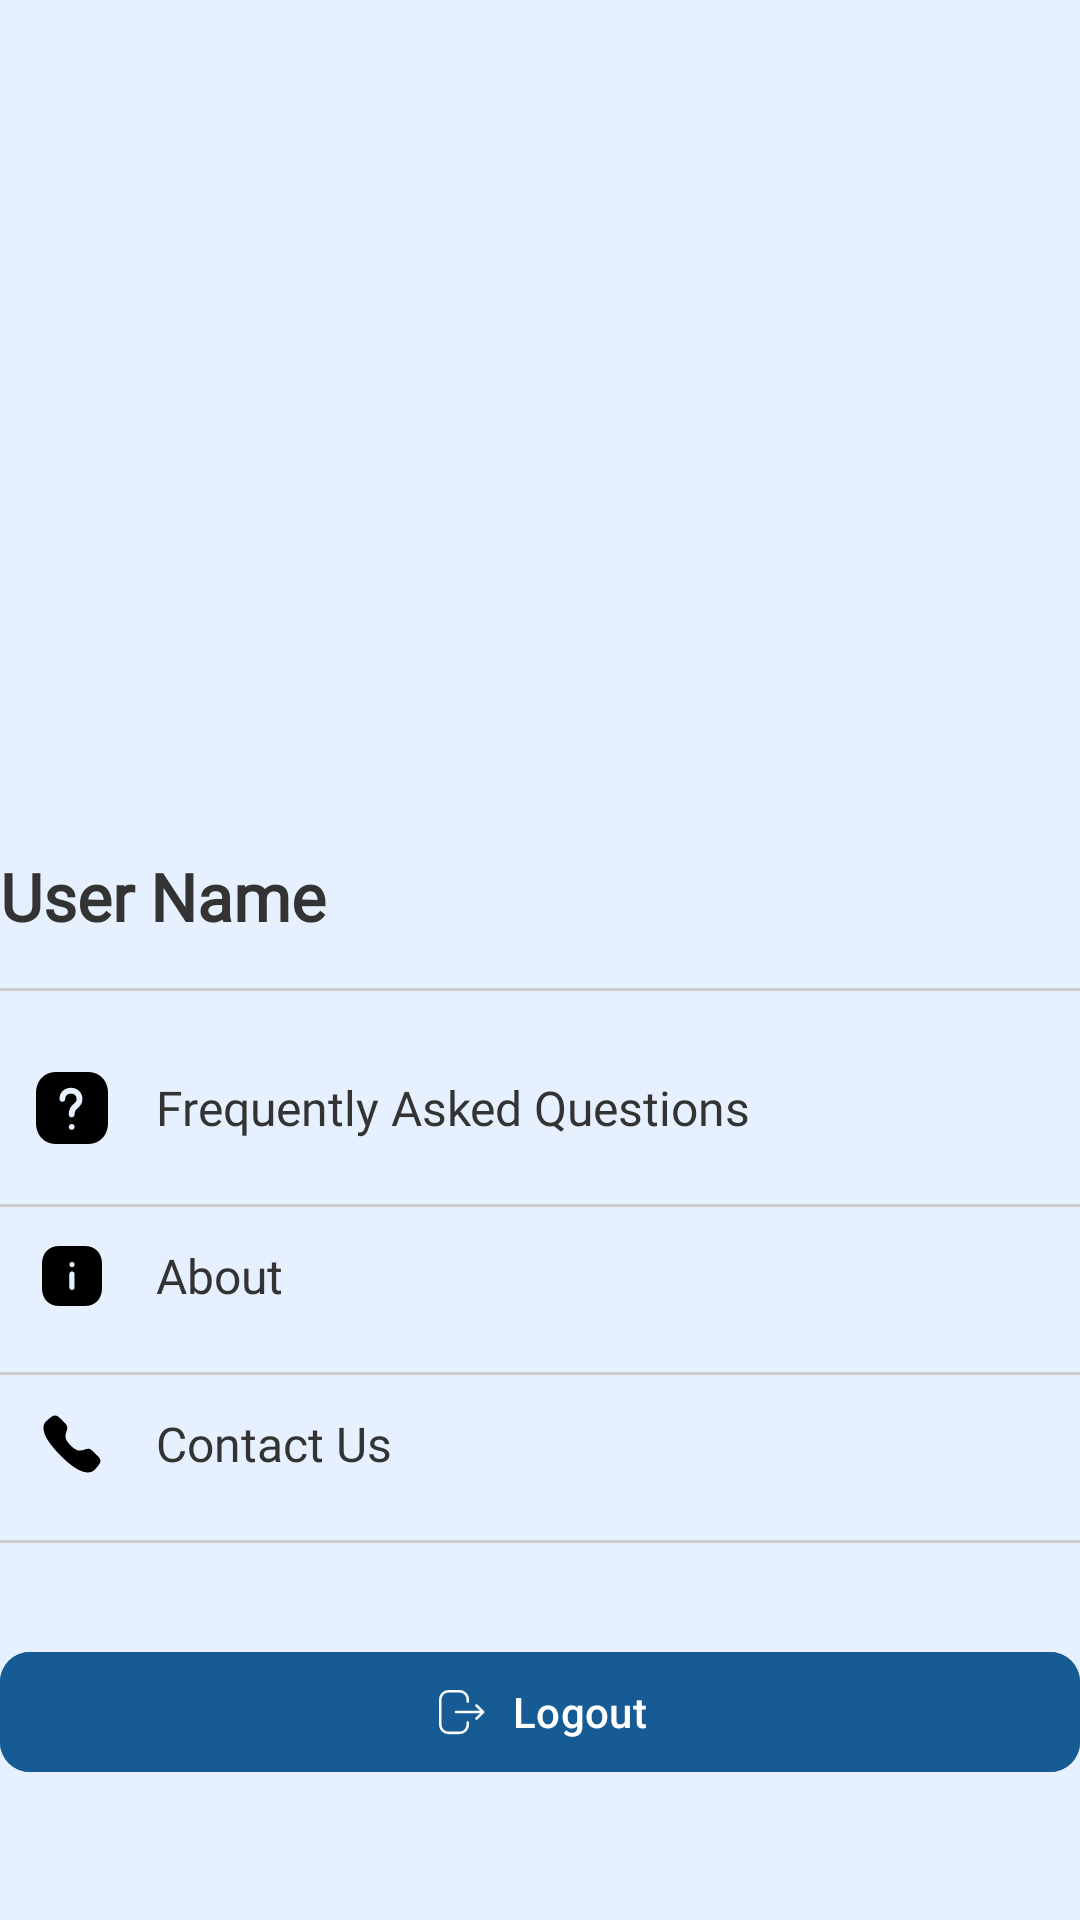

Produce the Android XML layout that renders to this screen, including the resource entries it uses.
<!-- AndroidManifest.xml: application theme AppTheme -->
<!-- res/layout/fragment_profile.xml -->
<?xml version="1.0" encoding="utf-8"?>
<androidx.constraintlayout.widget.ConstraintLayout xmlns:android="http://schemas.android.com/apk/res/android"
    xmlns:app="http://schemas.android.com/apk/res-auto"
    xmlns:tools="http://schemas.android.com/tools"
    android:layout_width="match_parent"
    android:layout_height="match_parent"
    android:importantForAccessibility="no"
    tools:context=".ui.profile.ProfileFragment"
    android:background="@color/alice_blue"
    android:layout_marginStart="20dp"
    android:layout_marginEnd="20dp">

    <ImageView
        android:id="@+id/avatarImage"
        android:layout_width="120dp"
        android:layout_height="120dp"
        android:layout_marginTop="152dp"
        android:src="@drawable/ic_profile"
        app:layout_constraintStart_toStartOf="parent"
        app:layout_constraintTop_toTopOf="parent"
        app:layout_goneMarginTop="120dp" />

    <TextView
        android:id="@+id/userName"
        style="@style/TextView.PoppinsNormal22spSubheader"
        android:layout_width="wrap_content"
        android:layout_height="wrap_content"
        android:layout_marginTop="12dp"
        android:gravity="start"
        android:text="@string/nama_pengguna"
        android:textColor="#333333"
        android:textSize="22sp"
        android:textStyle="bold"
        app:layout_constraintStart_toStartOf="@id/avatarImage"
        app:layout_constraintTop_toBottomOf="@id/avatarImage" />

    <View
        style="@style/DividerStyle"
        app:layout_constraintTop_toBottomOf="@id/userName"
        android:layout_marginTop="16dp"
        tools:ignore="MissingConstraints" />

    <LinearLayout
        android:id="@+id/FaqMenu"
        android:layout_marginHorizontal="12dp"
        style="@style/MenuItemStyle"
        app:layout_constraintTop_toBottomOf="@id/userName"
        android:layout_marginTop="32dp"
        tools:ignore="MissingConstraints">

        <ImageView
            android:src="@drawable/ic_faq"
            style="@style/MenuIconStyle" />

        <TextView
            android:id="@+id/settingText"
            android:text="@string/frequently_asked_questions"
            style="@style/MenuTextStyle" />
    </LinearLayout>

    <View
        style="@style/DividerStyle"
        app:layout_constraintTop_toBottomOf="@id/FaqMenu"
        android:layout_marginTop="8dp"
        tools:ignore="MissingConstraints" />

    <LinearLayout
        android:id="@+id/AboutMenu"
        android:layout_marginHorizontal="12dp"
        style="@style/MenuItemStyle"
        app:layout_constraintTop_toBottomOf="@id/FaqMenu"
        android:layout_marginTop="8dp"
        tools:ignore="MissingConstraints">

        <ImageView
            android:src="@drawable/ic_info"
            style="@style/MenuIconStyle" />

        <TextView
            android:id="@+id/changeLayoutText"
            style="@style/MenuTextStyle"
            android:text="@string/about" />
    </LinearLayout>

    <View
        style="@style/DividerStyle"
        app:layout_constraintTop_toBottomOf="@id/AboutMenu"
        android:layout_marginTop="8dp"
        tools:ignore="MissingConstraints" />

    <LinearLayout
        android:id="@+id/ContactUsMenu"
        android:layout_marginHorizontal="12dp"
        style="@style/MenuItemStyle"
        app:layout_constraintTop_toBottomOf="@id/AboutMenu"
        android:layout_marginTop="8dp"
        tools:ignore="MissingConstraints">

        <ImageView
            android:src="@drawable/ic_call"
            style="@style/MenuIconStyle" />

        <TextView
            android:id="@+id/logoutText"
            android:text="@string/contact_us"
            style="@style/MenuTextStyle" />
    </LinearLayout>

    <View
        style="@style/DividerStyle"
        app:layout_constraintTop_toBottomOf="@id/ContactUsMenu"
        android:layout_marginTop="8dp"
        tools:ignore="MissingConstraints" />

    <com.google.android.material.button.MaterialButton
        android:id="@+id/logoutButton"
        android:layout_width="0dp"
        android:layout_height="wrap_content"
        android:text="@string/logout"
        android:textColor="@android:color/white"
        android:backgroundTint="@color/ocean_blue"
        app:icon="@drawable/ic_logout"
        app:iconGravity="textStart"
        app:iconPadding="8dp"
        android:gravity="center"
        app:cornerRadius="10dp"
        app:layout_constraintTop_toBottomOf="@id/ContactUsMenu"
        app:layout_constraintBottom_toBottomOf="parent"
        app:layout_constraintStart_toStartOf="parent"
        app:layout_constraintEnd_toEndOf="parent"
        android:layout_marginTop="16dp"
        android:layout_marginBottom="20dp"/>

</androidx.constraintlayout.widget.ConstraintLayout>
<!-- resources referenced by this layout -->
<resources>
  <color name="alice_blue">#E7F0FF</color>
  <color name="ocean_blue">#165B94</color>
  <!-- drawable ic_call (drawable) -->
  <vector xmlns:android="http://schemas.android.com/apk/res/android"
      android:width="40dp"
      android:height="40dp"
      android:viewportWidth="40"
      android:viewportHeight="40">
    <path
        android:pathData="M19.219,20.787C25.868,27.434 27.376,19.745 31.609,23.975C35.69,28.055 38.036,28.872 32.865,34.041C32.218,34.562 28.103,40.824 13.641,26.366C-0.823,11.907 5.436,7.787 5.956,7.14C11.14,1.956 11.943,4.316 16.024,8.396C20.257,12.628 12.571,14.141 19.219,20.787Z"
        android:fillColor="#000000"
        android:fillType="evenOdd"/>
  </vector>
  <!-- drawable ic_info (drawable) -->
  <vector xmlns:android="http://schemas.android.com/apk/res/android"
      android:width="40dp"
      android:height="40dp"
      android:viewportWidth="40"
      android:viewportHeight="40">
    <path
        android:pathData="M12.783,3.332H27.233C32.883,3.332 36.666,7.299 36.666,13.199V26.817C36.666,32.7 32.883,36.665 27.233,36.665H12.783C7.133,36.665 3.333,32.7 3.333,26.817V13.199C3.333,7.299 7.133,3.332 12.783,3.332ZM19.983,15.1C19.2,15.1 18.55,14.449 18.55,13.65C18.55,12.834 19.2,12.184 20.016,12.184C20.816,12.184 21.466,12.834 21.466,13.65C21.466,14.449 20.816,15.1 19.983,15.1ZM21.45,26.3C21.45,27.1 20.8,27.75 19.983,27.75C19.183,27.75 18.533,27.1 18.533,26.3V18.934C18.533,18.132 19.183,17.467 19.983,17.467C20.8,17.467 21.45,18.132 21.45,18.934V26.3Z"
        android:fillColor="#000000"
        android:fillType="evenOdd"/>
  </vector>
  <string name="about">About</string>
  <string name="contact_us">Contact Us</string>
  <string name="frequently_asked_questions">Frequently Asked Questions</string>
  <string name="logout">Logout</string>
  <string name="nama_pengguna">User Name</string>
  <style name="DividerStyle">
          <item name="android:layout_width">match_parent</item>
          <item name="android:layout_height">1dp</item>
          <item name="android:background">#CCCCCC</item>
      </style>
  <style name="MenuIconStyle">
          <item name="android:layout_width">24dp</item>
          <item name="android:layout_height">24dp</item>
      </style>
  <style name="MenuItemStyle">
          <item name="android:layout_width">match_parent</item>
          <item name="android:layout_height">48dp</item>
          <item name="android:orientation">horizontal</item>
          <item name="android:gravity">center_vertical</item>
          <item name="android:background">?android:attr/selectableItemBackground</item>
      </style>
  <style name="MenuTextStyle">
          <item name="android:layout_width">wrap_content</item>
          <item name="android:layout_height">wrap_content</item>
          <item name="android:layout_marginStart">16dp</item>
          <item name="android:textSize">16sp</item>
          <item name="android:textColor">#333333</item>
          <item name="android:gravity">start</item>
          <item name="android:fontFamily">@font/poppins_regular</item>
      </style>
  <style name="TextView.PoppinsNormal22spSubheader">
          <item name="android:fontFamily">@font/poppins_regular</item>
          <item name="android:textColor">@color/gray</item>
          <item name="android:textSize">20sp</item>
      </style>
  <style name="AppTheme" parent="Theme.Material3.Light.NoActionBar">
          <item name="android:windowBackground">@color/alice_blue</item>
          <item name="android:statusBarColor">@color/ocean_blue</item>
          <item name="android:windowIsTranslucent">true</item>
      </style>
  <color name="gray">#433D52</color>
</resources>
